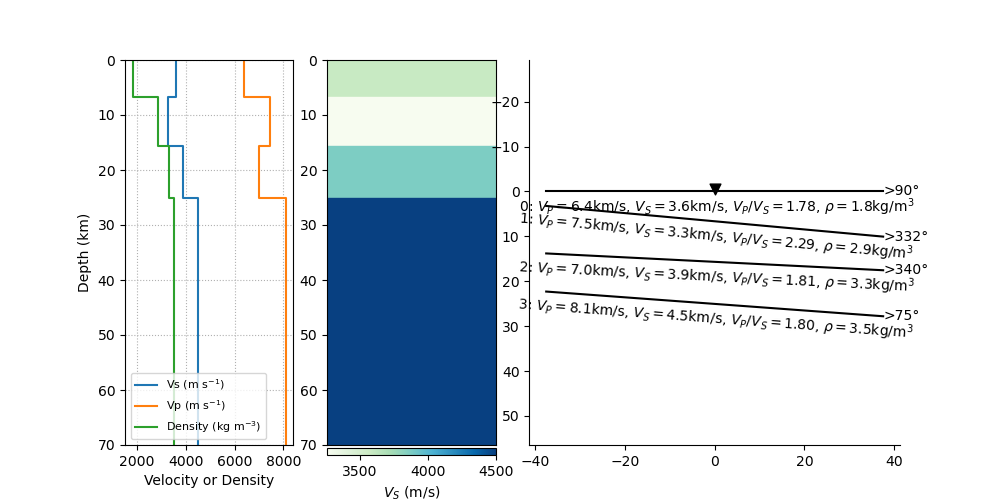

The file beside this chart, header and first rows:
thickn, rho, vp, vs, dip, strike, plunge, trend, ani
6644, 1821, 6368, 3584, 0.0, 0.0, 6.017, 228.8, 5.784
9035, 2868, 7460, 3257, 5.226, 241.7, 31.66, 271.8, 9.199
9369, 3296, 7008, 3873, 2.86, 250.4, 44.07, 281.9, 1.308
0.0, 3500, 8100, 4500, 4.204, 345.4, 42.07, 292.5, 1.142
